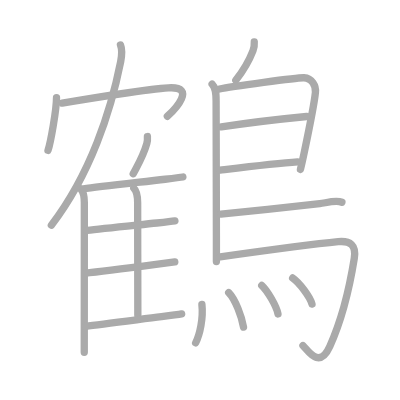
t = 0.00 s
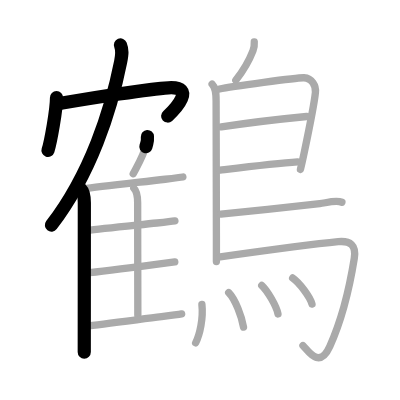
t = 4.25 s
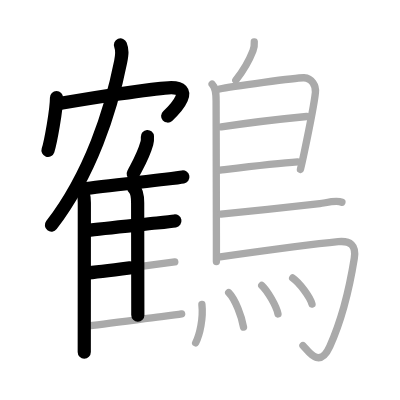
t = 8.50 s
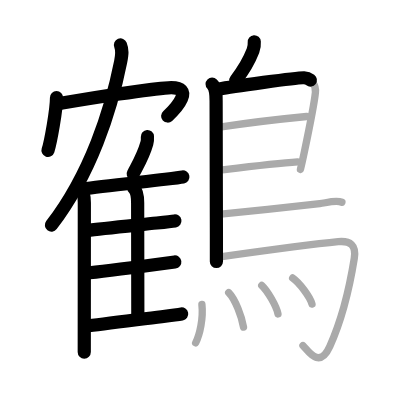
t = 12.50 s
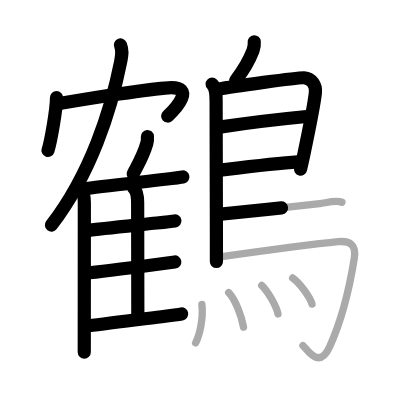
t = 15.50 s
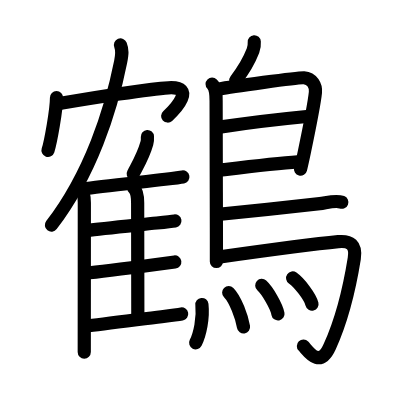
t = 21.00 s

The animated SVG that drew these frames (rendered in a browser with its animation timeline set to each time). Animation: 21 SMIL elements (animate=21); one cycle of 21.00 s.

<?xml version="1.0" standalone="no"?>
<!DOCTYPE svg PUBLIC "-//W3C//DTD SVG 1.1//EN"   "http://www.w3.org/Graphics/SVG/1.1/DTD/svg11.dtd">
<svg width="400px" height="400px"  version="1.1" xmlns="http://www.w3.org/2000/svg">
  <defs>
    <marker id="Triangle" viewBox="0 0 10 10" refX="0" refY="5" markerUnits="strokeWidth" markerWidth="3" style="stroke-opacity:0%;fill:#aaaaaa;" markerHeight="2" orient="auto">
      <path d="M 0 0 L 10 5 L 0 10 z" />
    </marker>
    
    <marker id="Arrow" viewBox="0 0 10 10" refX="5" refY="5" markerUnits="strokeWidth" markerWidth="1.8" style="stroke-opacity:0%;fill:#770000;" markerHeight="2" orient="auto">
      <path d="M 0 4 L 6 4 L 4 1 L 10 5 L 4 9 L 6 6 L 0 6 z" />
        <circle cx="5" cy="5" r="5" />
      </marker>
    
    <marker id="TriangleRed" viewBox="0 0 10 10" refX="0" refY="5" markerUnits="strokeWidth" markerWidth="3" style="stroke-opacity:0%;fill:#CC0000;" markerHeight="2" orient="auto">
      <path d="M 0 0 L 10 5 L 0 10 z" />
    </marker>
    
    <marker id="ArrowRed" viewBox="0 0 10 10" refX="5" refY="5" markerUnits="strokeWidth" markerWidth="1.8" style="stroke-opacity:0%;fill:#CC0000;" markerHeight="2" orient="auto">
      <path d="M 0 4 L 6 4 L 4 1 L 10 5 L 4 9 L 6 6 L 0 6 z" />
        <circle cx="5" cy="5" r="5" />
      </marker>
    
  </defs>
  
  <path style="fill:#ffffff; fill-opacity:100%; fill-rule:evenodd; stroke-width:0;" d="M 0 0 L 400px 0 L 400px 400px L 0 400px L 0 0" />

  <g transform="scale(3.6697247706422 3.6697247706422)">
<path style="fill:none; fill-opacity:0%; fill-rule:evenodd; stroke:#aaaaaa; stroke-opacity:100%; stroke-width: 1.5pt; stroke-linejoin:round; stroke-linecap:round;" d="M15.4 26.62c0 3.25-1.6 12.19-2.32 14.36"></path>
<path style="fill:none; fill-opacity:0%; fill-rule:evenodd; stroke:#aaaaaa; stroke-opacity:100%; stroke-width: 1.5pt; stroke-linejoin:round; stroke-linecap:round;" d="M16.96 28.09c7.79-1.34 23.89-3.85 28.93-4.16c7.87-0.49 1.67 6-0.29 7.77"></path>
<path style="fill:none; fill-opacity:0%; fill-rule:evenodd; stroke:#aaaaaa; stroke-opacity:100%; stroke-width: 1.5pt; stroke-linejoin:round; stroke-linecap:round;" d="M32.83 12.25c0.55 1.38 0.48 2.38 0.05 4.57C30.22 30.16 24.68 47.43 14 61.37"></path>
<path style="fill:none; fill-opacity:0%; fill-rule:evenodd; stroke:#aaaaaa; stroke-opacity:100%; stroke-width: 1.5pt; stroke-linejoin:round; stroke-linecap:round;" d="M21.98 51.47c0.77 0.77 1 2.17 1 3.78c0 10.14-0.02 35.68-0.02 40.75"></path>
<path style="fill:none; fill-opacity:0%; fill-rule:evenodd; stroke:#aaaaaa; stroke-opacity:100%; stroke-width: 1.5pt; stroke-linejoin:round; stroke-linecap:round;" d="M40.17 37.21c0.04 0.6-0.01 1.38-0.16 1.89c-0.92 3.26-1.59 4.28-3.71 8.25"></path>
<path style="fill:none; fill-opacity:0%; fill-rule:evenodd; stroke:#aaaaaa; stroke-opacity:100%; stroke-width: 1.5pt; stroke-linejoin:round; stroke-linecap:round;" d="M22.73 51.45c4.24-0.61 15.61-1.82 22.28-2.6c2.39-0.28 4.17-0.5 4.82-0.62"></path>
<path style="fill:none; fill-opacity:0%; fill-rule:evenodd; stroke:#aaaaaa; stroke-opacity:100%; stroke-width: 1.5pt; stroke-linejoin:round; stroke-linecap:round;" d="M36.46 51.25c0.9 0.9 1.05 2.13 1.05 3.99c0 8.38 0.05 23.97 0.05 30.63"></path>
<path style="fill:none; fill-opacity:0%; fill-rule:evenodd; stroke:#aaaaaa; stroke-opacity:100%; stroke-width: 1.5pt; stroke-linejoin:round; stroke-linecap:round;" d="M23.75 62.8c3.85-0.49 13.12-1.41 19-2.03c2.4-0.25 4.24-0.46 4.91-0.57"></path>
<path style="fill:none; fill-opacity:0%; fill-rule:evenodd; stroke:#aaaaaa; stroke-opacity:100%; stroke-width: 1.5pt; stroke-linejoin:round; stroke-linecap:round;" d="M23.09 74.47c4.05-0.41 13.41-1.62 19.42-2.41c2.49-0.33 4.4-0.58 5.12-0.67"></path>
<path style="fill:none; fill-opacity:0%; fill-rule:evenodd; stroke:#aaaaaa; stroke-opacity:100%; stroke-width: 1.5pt; stroke-linejoin:round; stroke-linecap:round;" d="M23.34 88.93c4.06-0.59 14.21-1.81 20.68-2.63c2.69-0.34 4.75-0.62 5.48-0.75"></path>
<path style="fill:none; fill-opacity:0%; fill-rule:evenodd; stroke:#aaaaaa; stroke-opacity:100%; stroke-width: 1.5pt; stroke-linejoin:round; stroke-linecap:round;" d="M69.29 11.41c0.06 0.82-0.06 1.63-0.35 2.4c-0.94 2.44-2.18 4.81-4.69 8.07"></path>
<path style="fill:none; fill-opacity:0%; fill-rule:evenodd; stroke:#aaaaaa; stroke-opacity:100%; stroke-width: 1.5pt; stroke-linejoin:round; stroke-linecap:round;" d="M57.8 22.92c1.01 1.01 1.09 2.33 1.09 4.58c0 7.62 0.06 23.9 0.08 36.62c0 2.24 0 5.15 0 7.16"></path>
<path style="fill:none; fill-opacity:0%; fill-rule:evenodd; stroke:#aaaaaa; stroke-opacity:100%; stroke-width: 1.5pt; stroke-linejoin:round; stroke-linecap:round;" d="M59.81 24.25c2.94-0.62 21.5-3.17 23.01-3.06c2.24 0.16 3.33 2.15 3.13 4.02c-0.09 0.89-1.67 9.77-3.02 16.23c-0.39 1.86-0.76 3.52-1.06 4.73"></path>
<path style="fill:none; fill-opacity:0%; fill-rule:evenodd; stroke:#aaaaaa; stroke-opacity:100%; stroke-width: 1.5pt; stroke-linejoin:round; stroke-linecap:round;" d="M60.31 34.58c7.94-1.21 19.31-2.46 23.25-2.84"></path>
<path style="fill:none; fill-opacity:0%; fill-rule:evenodd; stroke:#aaaaaa; stroke-opacity:100%; stroke-width: 1.5pt; stroke-linejoin:round; stroke-linecap:round;" d="M59.97 46.37c5.15-0.62 15.28-1.87 21.13-2.25"></path>
<path style="fill:none; fill-opacity:0%; fill-rule:evenodd; stroke:#aaaaaa; stroke-opacity:100%; stroke-width: 1.5pt; stroke-linejoin:round; stroke-linecap:round;" d="M60.19 58.36c7.09-0.73 21.06-2.15 26.95-2.86c1.75-0.21 4.34-1.05 6.02-0.38"></path>
<path style="fill:none; fill-opacity:0%; fill-rule:evenodd; stroke:#aaaaaa; stroke-opacity:100%; stroke-width: 1.5pt; stroke-linejoin:round; stroke-linecap:round;" d="M59.99 70c10.63-1.5 27.13-3.67 32.17-4.15c3.28-0.31 4.97 0.89 4.38 4.57c-1.64 10.24-3.83 17.71-6.68 24c-2.86 6.33-5.97 1.04-7.3-0.24"></path>
<path style="fill:none; fill-opacity:0%; fill-rule:evenodd; stroke:#aaaaaa; stroke-opacity:100%; stroke-width: 1.5pt; stroke-linejoin:round; stroke-linecap:round;" d="M55.02 82.98c0.4 3.71-0.54 8.16-1.71 10.44"></path>
<path style="fill:none; fill-opacity:0%; fill-rule:evenodd; stroke:#aaaaaa; stroke-opacity:100%; stroke-width: 1.5pt; stroke-linejoin:round; stroke-linecap:round;" d="M62.32 79.74c1.84 1.84 3.58 6.67 4.04 9.37"></path>
<path style="fill:none; fill-opacity:0%; fill-rule:evenodd; stroke:#aaaaaa; stroke-opacity:100%; stroke-width: 1.5pt; stroke-linejoin:round; stroke-linecap:round;" d="M71.33 77.79c1.56 1.42 4.03 5.68 4.42 7.76"></path>
<path style="fill:none; fill-opacity:0%; fill-rule:evenodd; stroke:#aaaaaa; stroke-opacity:100%; stroke-width: 1.5pt; stroke-linejoin:round; stroke-linecap:round;" d="M79.75 75.75c1.86 1.3 4.8 5.21 5.27 7.12"></path>

<path style="fill:none; fill-opacity:0%; fill-rule:evenodd; stroke:#000000; stroke-opacity:100%; stroke-width: 2.7pt; stroke-linejoin:round; stroke-linecap:round;" d="M15.4 26.62c0 3.25-1.6 12.19-2.32 14.36" pathLength="100" stroke-dashoffset="100" stroke-dasharray="100 105"><animate id="dashAnim1" attributeName="stroke-dashoffset" from="100" to="0" dur="1s" calcMode="linear" fill="freeze"/></path>
<path style="fill:none; fill-opacity:0%; fill-rule:evenodd; stroke:#000000; stroke-opacity:100%; stroke-width: 2.7pt; stroke-linejoin:round; stroke-linecap:round;" d="M16.96 28.09c7.79-1.34 23.89-3.85 28.93-4.16c7.87-0.49 1.67 6-0.29 7.77" pathLength="100" stroke-dashoffset="100" stroke-dasharray="100 105"><animate id="dashAnim2" attributeName="stroke-dashoffset" from="100" to="0" dur="1s" calcMode="linear" begin="dashAnim1.end" fill="freeze"/></path>
<path style="fill:none; fill-opacity:0%; fill-rule:evenodd; stroke:#000000; stroke-opacity:100%; stroke-width: 2.7pt; stroke-linejoin:round; stroke-linecap:round;" d="M32.83 12.25c0.55 1.38 0.48 2.38 0.05 4.57C30.22 30.16 24.68 47.43 14 61.37" pathLength="100" stroke-dashoffset="100" stroke-dasharray="100 105"><animate id="dashAnim3" attributeName="stroke-dashoffset" from="100" to="0" dur="1s" calcMode="linear" begin="dashAnim2.end" fill="freeze"/></path>
<path style="fill:none; fill-opacity:0%; fill-rule:evenodd; stroke:#000000; stroke-opacity:100%; stroke-width: 2.7pt; stroke-linejoin:round; stroke-linecap:round;" d="M21.98 51.47c0.77 0.77 1 2.17 1 3.78c0 10.14-0.02 35.68-0.02 40.75" pathLength="100" stroke-dashoffset="100" stroke-dasharray="100 105"><animate id="dashAnim4" attributeName="stroke-dashoffset" from="100" to="0" dur="1s" calcMode="linear" begin="dashAnim3.end" fill="freeze"/></path>
<path style="fill:none; fill-opacity:0%; fill-rule:evenodd; stroke:#000000; stroke-opacity:100%; stroke-width: 2.7pt; stroke-linejoin:round; stroke-linecap:round;" d="M40.17 37.21c0.04 0.6-0.01 1.38-0.16 1.89c-0.92 3.26-1.59 4.28-3.71 8.25" pathLength="100" stroke-dashoffset="100" stroke-dasharray="100 105"><animate id="dashAnim5" attributeName="stroke-dashoffset" from="100" to="0" dur="1s" calcMode="linear" begin="dashAnim4.end" fill="freeze"/></path>
<path style="fill:none; fill-opacity:0%; fill-rule:evenodd; stroke:#000000; stroke-opacity:100%; stroke-width: 2.7pt; stroke-linejoin:round; stroke-linecap:round;" d="M22.73 51.45c4.24-0.61 15.61-1.82 22.28-2.6c2.39-0.28 4.17-0.5 4.82-0.62" pathLength="100" stroke-dashoffset="100" stroke-dasharray="100 105"><animate id="dashAnim6" attributeName="stroke-dashoffset" from="100" to="0" dur="1s" calcMode="linear" begin="dashAnim5.end" fill="freeze"/></path>
<path style="fill:none; fill-opacity:0%; fill-rule:evenodd; stroke:#000000; stroke-opacity:100%; stroke-width: 2.7pt; stroke-linejoin:round; stroke-linecap:round;" d="M36.46 51.25c0.9 0.9 1.05 2.13 1.05 3.99c0 8.38 0.05 23.97 0.05 30.63" pathLength="100" stroke-dashoffset="100" stroke-dasharray="100 105"><animate id="dashAnim7" attributeName="stroke-dashoffset" from="100" to="0" dur="1s" calcMode="linear" begin="dashAnim6.end" fill="freeze"/></path>
<path style="fill:none; fill-opacity:0%; fill-rule:evenodd; stroke:#000000; stroke-opacity:100%; stroke-width: 2.7pt; stroke-linejoin:round; stroke-linecap:round;" d="M23.75 62.8c3.85-0.49 13.12-1.41 19-2.03c2.4-0.25 4.24-0.46 4.91-0.57" pathLength="100" stroke-dashoffset="100" stroke-dasharray="100 105"><animate id="dashAnim8" attributeName="stroke-dashoffset" from="100" to="0" dur="1s" calcMode="linear" begin="dashAnim7.end" fill="freeze"/></path>
<path style="fill:none; fill-opacity:0%; fill-rule:evenodd; stroke:#000000; stroke-opacity:100%; stroke-width: 2.7pt; stroke-linejoin:round; stroke-linecap:round;" d="M23.09 74.47c4.05-0.41 13.41-1.62 19.42-2.41c2.49-0.33 4.4-0.58 5.12-0.67" pathLength="100" stroke-dashoffset="100" stroke-dasharray="100 105"><animate id="dashAnim9" attributeName="stroke-dashoffset" from="100" to="0" dur="1s" calcMode="linear" begin="dashAnim8.end" fill="freeze"/></path>
<path style="fill:none; fill-opacity:0%; fill-rule:evenodd; stroke:#000000; stroke-opacity:100%; stroke-width: 2.7pt; stroke-linejoin:round; stroke-linecap:round;" d="M23.34 88.93c4.06-0.59 14.21-1.81 20.68-2.63c2.69-0.34 4.75-0.62 5.48-0.75" pathLength="100" stroke-dashoffset="100" stroke-dasharray="100 105"><animate id="dashAnim10" attributeName="stroke-dashoffset" from="100" to="0" dur="1s" calcMode="linear" begin="dashAnim9.end" fill="freeze"/></path>
<path style="fill:none; fill-opacity:0%; fill-rule:evenodd; stroke:#000000; stroke-opacity:100%; stroke-width: 2.7pt; stroke-linejoin:round; stroke-linecap:round;" d="M69.29 11.41c0.06 0.82-0.06 1.63-0.35 2.4c-0.94 2.44-2.18 4.81-4.69 8.07" pathLength="100" stroke-dashoffset="100" stroke-dasharray="100 105"><animate id="dashAnim11" attributeName="stroke-dashoffset" from="100" to="0" dur="1s" calcMode="linear" begin="dashAnim10.end" fill="freeze"/></path>
<path style="fill:none; fill-opacity:0%; fill-rule:evenodd; stroke:#000000; stroke-opacity:100%; stroke-width: 2.7pt; stroke-linejoin:round; stroke-linecap:round;" d="M57.8 22.92c1.01 1.01 1.09 2.33 1.09 4.58c0 7.62 0.06 23.9 0.08 36.62c0 2.24 0 5.15 0 7.16" pathLength="100" stroke-dashoffset="100" stroke-dasharray="100 105"><animate id="dashAnim12" attributeName="stroke-dashoffset" from="100" to="0" dur="1s" calcMode="linear" begin="dashAnim11.end" fill="freeze"/></path>
<path style="fill:none; fill-opacity:0%; fill-rule:evenodd; stroke:#000000; stroke-opacity:100%; stroke-width: 2.7pt; stroke-linejoin:round; stroke-linecap:round;" d="M59.81 24.25c2.94-0.62 21.5-3.17 23.01-3.06c2.24 0.16 3.33 2.15 3.13 4.02c-0.09 0.89-1.67 9.77-3.02 16.23c-0.39 1.86-0.76 3.52-1.06 4.73" pathLength="100" stroke-dashoffset="100" stroke-dasharray="100 105"><animate id="dashAnim13" attributeName="stroke-dashoffset" from="100" to="0" dur="1s" calcMode="linear" begin="dashAnim12.end" fill="freeze"/></path>
<path style="fill:none; fill-opacity:0%; fill-rule:evenodd; stroke:#000000; stroke-opacity:100%; stroke-width: 2.7pt; stroke-linejoin:round; stroke-linecap:round;" d="M60.31 34.58c7.94-1.21 19.31-2.46 23.25-2.84" pathLength="100" stroke-dashoffset="100" stroke-dasharray="100 105"><animate id="dashAnim14" attributeName="stroke-dashoffset" from="100" to="0" dur="1s" calcMode="linear" begin="dashAnim13.end" fill="freeze"/></path>
<path style="fill:none; fill-opacity:0%; fill-rule:evenodd; stroke:#000000; stroke-opacity:100%; stroke-width: 2.7pt; stroke-linejoin:round; stroke-linecap:round;" d="M59.97 46.37c5.15-0.62 15.28-1.87 21.13-2.25" pathLength="100" stroke-dashoffset="100" stroke-dasharray="100 105"><animate id="dashAnim15" attributeName="stroke-dashoffset" from="100" to="0" dur="1s" calcMode="linear" begin="dashAnim14.end" fill="freeze"/></path>
<path style="fill:none; fill-opacity:0%; fill-rule:evenodd; stroke:#000000; stroke-opacity:100%; stroke-width: 2.7pt; stroke-linejoin:round; stroke-linecap:round;" d="M60.19 58.36c7.09-0.73 21.06-2.15 26.95-2.86c1.75-0.21 4.34-1.05 6.02-0.38" pathLength="100" stroke-dashoffset="100" stroke-dasharray="100 105"><animate id="dashAnim16" attributeName="stroke-dashoffset" from="100" to="0" dur="1s" calcMode="linear" begin="dashAnim15.end" fill="freeze"/></path>
<path style="fill:none; fill-opacity:0%; fill-rule:evenodd; stroke:#000000; stroke-opacity:100%; stroke-width: 2.7pt; stroke-linejoin:round; stroke-linecap:round;" d="M59.99 70c10.63-1.5 27.13-3.67 32.17-4.15c3.28-0.31 4.97 0.89 4.38 4.57c-1.64 10.24-3.83 17.71-6.68 24c-2.86 6.33-5.97 1.04-7.3-0.24" pathLength="100" stroke-dashoffset="100" stroke-dasharray="100 105"><animate id="dashAnim17" attributeName="stroke-dashoffset" from="100" to="0" dur="1s" calcMode="linear" begin="dashAnim16.end" fill="freeze"/></path>
<path style="fill:none; fill-opacity:0%; fill-rule:evenodd; stroke:#000000; stroke-opacity:100%; stroke-width: 2.7pt; stroke-linejoin:round; stroke-linecap:round;" d="M55.02 82.98c0.4 3.71-0.54 8.16-1.71 10.44" pathLength="100" stroke-dashoffset="100" stroke-dasharray="100 105"><animate id="dashAnim18" attributeName="stroke-dashoffset" from="100" to="0" dur="1s" calcMode="linear" begin="dashAnim17.end" fill="freeze"/></path>
<path style="fill:none; fill-opacity:0%; fill-rule:evenodd; stroke:#000000; stroke-opacity:100%; stroke-width: 2.7pt; stroke-linejoin:round; stroke-linecap:round;" d="M62.32 79.74c1.84 1.84 3.58 6.67 4.04 9.37" pathLength="100" stroke-dashoffset="100" stroke-dasharray="100 105"><animate id="dashAnim19" attributeName="stroke-dashoffset" from="100" to="0" dur="1s" calcMode="linear" begin="dashAnim18.end" fill="freeze"/></path>
<path style="fill:none; fill-opacity:0%; fill-rule:evenodd; stroke:#000000; stroke-opacity:100%; stroke-width: 2.7pt; stroke-linejoin:round; stroke-linecap:round;" d="M71.33 77.79c1.56 1.42 4.03 5.68 4.42 7.76" pathLength="100" stroke-dashoffset="100" stroke-dasharray="100 105"><animate id="dashAnim20" attributeName="stroke-dashoffset" from="100" to="0" dur="1s" calcMode="linear" begin="dashAnim19.end" fill="freeze"/></path>
<path style="fill:none; fill-opacity:0%; fill-rule:evenodd; stroke:#000000; stroke-opacity:100%; stroke-width: 2.7pt; stroke-linejoin:round; stroke-linecap:round;" d="M79.75 75.75c1.86 1.3 4.8 5.21 5.27 7.12" pathLength="100" stroke-dashoffset="100" stroke-dasharray="100 105"><animate id="dashAnim21" attributeName="stroke-dashoffset" from="100" to="0" dur="1s" calcMode="linear" begin="dashAnim20.end" fill="freeze"/></path>

</g>

</svg>  
          
